Image classification data set "AugTrainTest" (KeerthanaDeviGovindaraj/Autism_Eye on GitHub). Class labels (2): control, patient.

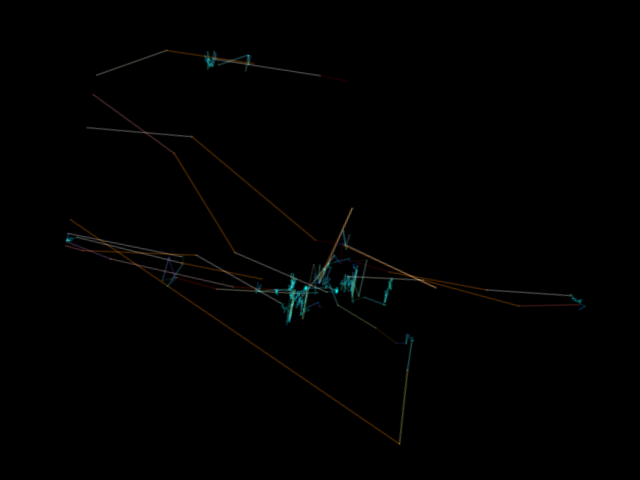
Label: patient

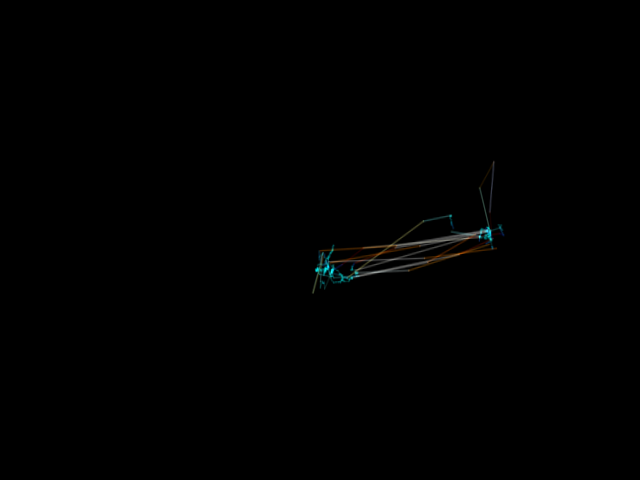
Label: control

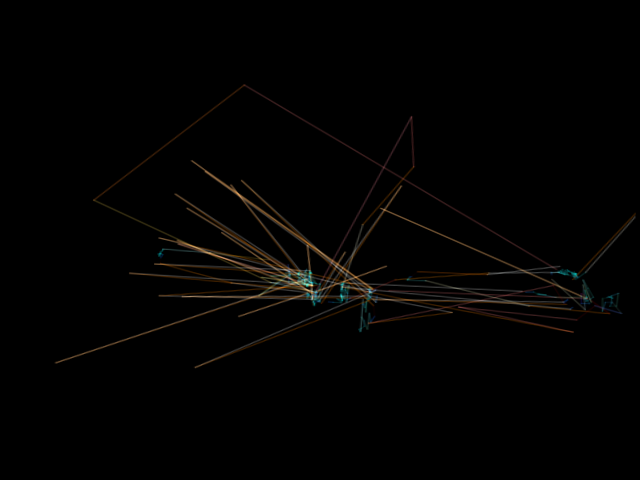
Label: patient

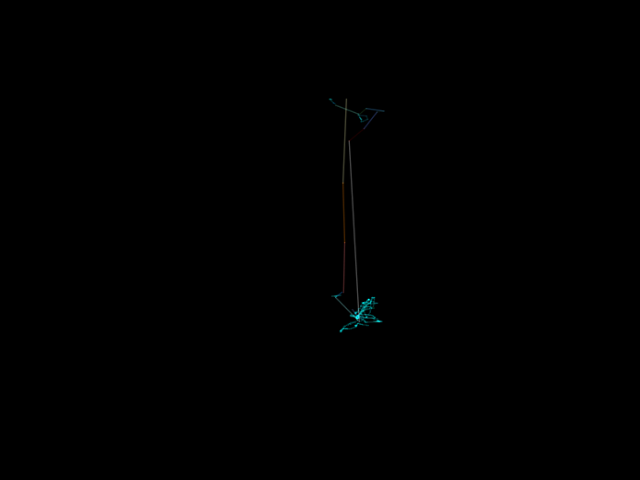
Label: control

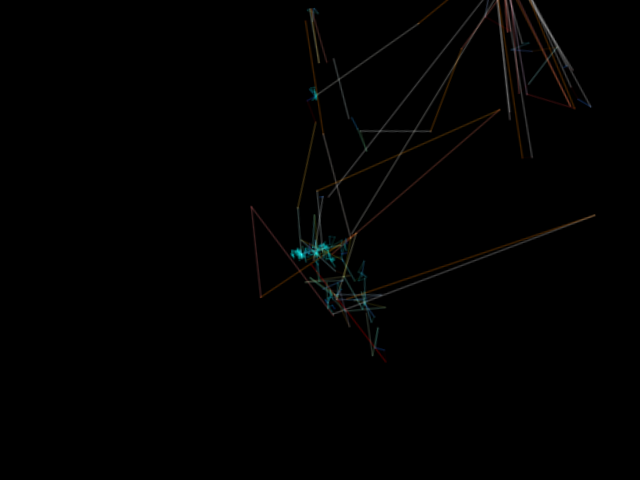
Label: patient

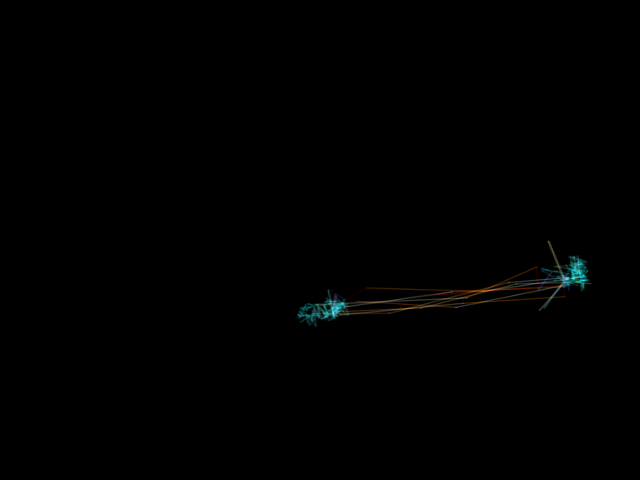
Label: control
